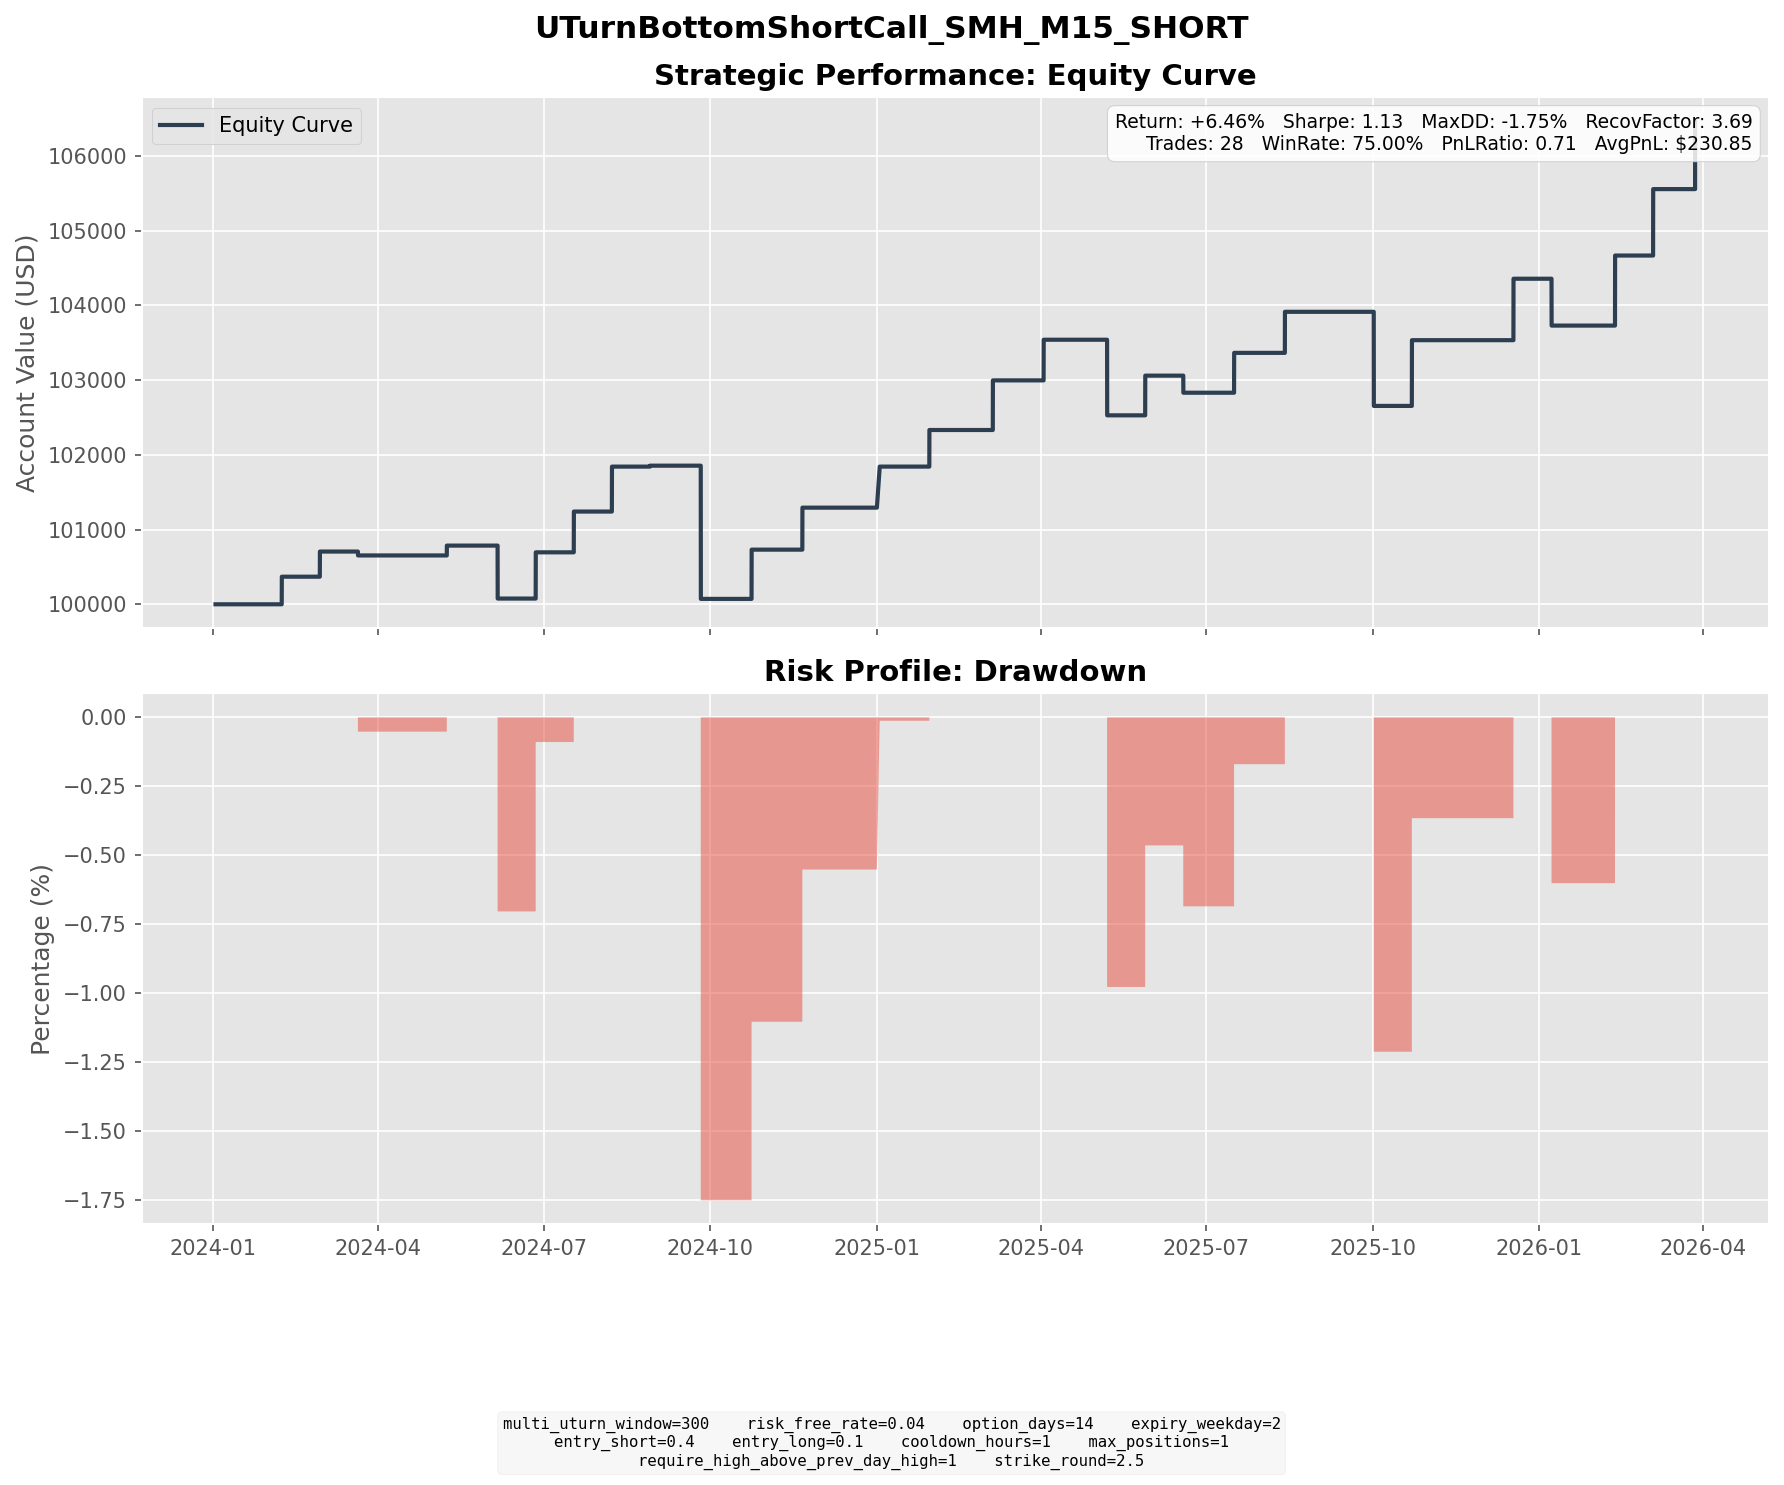

Data behind this chart, as committed beside it:
entry_dt, lock_dt, lock_reason, settlement_dt, close_reason, k1, k2, short_prem, long_prem, net_credit, short_settle, long_settle, final_pnl
2024-01-24 13:00:00, 2024-01-24 13:00:00, direct_entry, 2024-02-07 16:00:00, expiry, 200, 217.5, 4.6, 0.9059, 3.694, 0.0000, 0.0000, 3.694
2024-02-08 12:30:00, 2024-02-08 12:30:00, direct_entry, 2024-02-28 16:00:00, expiry, 205, 230, 6.398, 1.012, 5.386, 2.02, 0.0000, 3.366
2024-02-29 14:15:00, 2024-02-29 14:15:00, direct_entry, 2024-03-20 16:00:00, expiry, 217.5, 242.5, 6.517, 1.138, 5.379, 5.9, 0.0000, -0.5209
2024-04-24 08:30:00, 2024-04-24 08:30:00, direct_entry, 2024-05-08 16:00:00, expiry, 217.5, 237.5, 5.361, 1.002, 4.359, 3.04, 0.0000, 1.319
2024-05-22 09:30:00, 2024-05-22 09:30:00, direct_entry, 2024-06-05 16:00:00, expiry, 242.5, 265, 5.905, 1.076, 4.83, 11.92, 0.0000, -7.09
2024-06-12 10:30:00, 2024-06-12 10:30:00, direct_entry, 2024-06-26 16:00:00, expiry, 267.5, 295, 7.333, 1.143, 6.19, 0.0000, 0.0000, 6.19
2024-07-03 12:30:00, 2024-07-03 12:30:00, direct_entry, 2024-07-17 16:00:00, expiry, 275, 300, 6.725, 1.268, 5.457, 0.0000, 0.0000, 5.457
2024-07-22 14:45:00, 2024-07-22 14:45:00, direct_entry, 2024-08-07 16:00:00, expiry, 262.5, 290, 7.221, 1.206, 6.015, 0.0000, 0.0000, 6.015
2024-08-13 09:30:00, 2024-08-13 09:30:00, direct_entry, 2024-08-28 16:00:00, expiry, 235, 257.5, 6.369, 1.213, 5.157, 5.03, 0.0000, 0.1265
2024-09-10 09:30:00, 2024-09-10 09:30:00, direct_entry, 2024-09-25 16:00:00, expiry, 225, 247.5, 5.609, 0.9403, 4.668, 23.26, 0.7600, -17.83
2024-10-03 10:45:00, 2024-10-03 10:45:00, direct_entry, 2024-10-23 16:00:00, expiry, 250, 280, 7.896, 1.304, 6.592, 0.0000, 0.0000, 6.592
2024-11-06 15:45:00, 2024-11-06 15:45:00, direct_entry, 2024-11-20 16:00:00, expiry, 260, 285, 6.796, 1.175, 5.621, 0.0000, 0.0000, 5.621
2024-12-16 13:45:00, 2024-12-16 13:45:00, direct_entry, 2025-01-02 06:45:00, expiry, 260, 285, 6.816, 1.321, 5.495, 0.0000, 0.0000, 5.495
2025-01-15 10:45:00, 2025-01-15 10:45:00, direct_entry, 2025-01-29 16:00:00, expiry, 257.5, 280, 6.135, 1.237, 4.898, 0.0000, 0.0000, 4.898
2025-02-14 11:00:00, 2025-02-14 11:00:00, direct_entry, 2025-03-05 16:00:00, expiry, 257.5, 287.5, 7.966, 1.323, 6.642, 0.0000, 0.0000, 6.642
2025-03-17 10:15:00, 2025-03-17 10:15:00, direct_entry, 2025-04-02 16:00:00, expiry, 232.5, 257.5, 6.484, 1.042, 5.441, 0.0000, 0.0000, 5.441
2025-04-23 09:45:00, 2025-04-23 09:45:00, direct_entry, 2025-05-07 16:00:00, expiry, 205, 225, 5.676, 0.9953, 4.681, 14.8, 0.0000, -10.12
2025-05-13 12:45:00, 2025-05-13 12:45:00, direct_entry, 2025-05-28 16:00:00, expiry, 252.5, 277.5, 6.412, 1.099, 5.314, 0.0000, 0.0000, 5.314
2025-06-03 13:00:00, 2025-06-03 13:00:00, direct_entry, 2025-06-18 16:00:00, expiry, 255, 280, 6.42, 1.117, 5.303, 7.59, 0.0000, -2.287
2025-06-27 10:45:00, 2025-06-27 10:45:00, direct_entry, 2025-07-16 16:00:00, expiry, 287.5, 320, 8.238, 1.402, 6.836, 1.5, 0.0000, 5.336
2025-07-30 14:45:00, 2025-07-30 14:45:00, direct_entry, 2025-08-13 16:00:00, expiry, 300, 330, 8.088, 1.312, 6.776, 1.28, 0.0000, 5.496
2025-09-11 11:45:00, 2025-09-11 11:45:00, direct_entry, 2025-10-01 16:00:00, expiry, 312.5, 350, 9.751, 1.597, 8.154, 20.75, 0.0000, -12.6
2025-10-02 07:30:00, 2025-10-02 07:30:00, direct_entry, 2025-10-22 16:00:00, expiry, 347.5, 387.5, 10.71, 1.913, 8.798, 0.0000, 0.0000, 8.798
2025-12-02 15:45:00, 2025-12-02 15:45:00, direct_entry, 2025-12-17 16:00:00, expiry, 367.5, 405, 9.84, 1.615, 8.225, 0.0000, 0.0000, 8.225
2025-12-23 14:30:00, 2025-12-23 14:30:00, direct_entry, 2026-01-07 16:00:00, expiry, 370, 407.5, 10.26, 1.745, 8.518, 14.79, 0.0000, -6.272
2026-01-27 11:45:00, 2026-01-27 11:45:00, direct_entry, 2026-02-11 16:00:00, expiry, 417.5, 460, 11.26, 1.882, 9.377, 0.0000, 0.0000, 9.377
2026-02-18 11:45:00, 2026-02-18 11:45:00, direct_entry, 2026-03-04 16:00:00, expiry, 425, 465, 10.85, 1.953, 8.892, 0.0000, 0.0000, 8.892
2026-03-18 05:45:00, 2026-03-18 05:45:00, direct_entry, 2026-03-27 19:45:00, force_close, 410, 450, 10.97, 1.91, 9.064, 0.0000, 0.0000, 9.064
